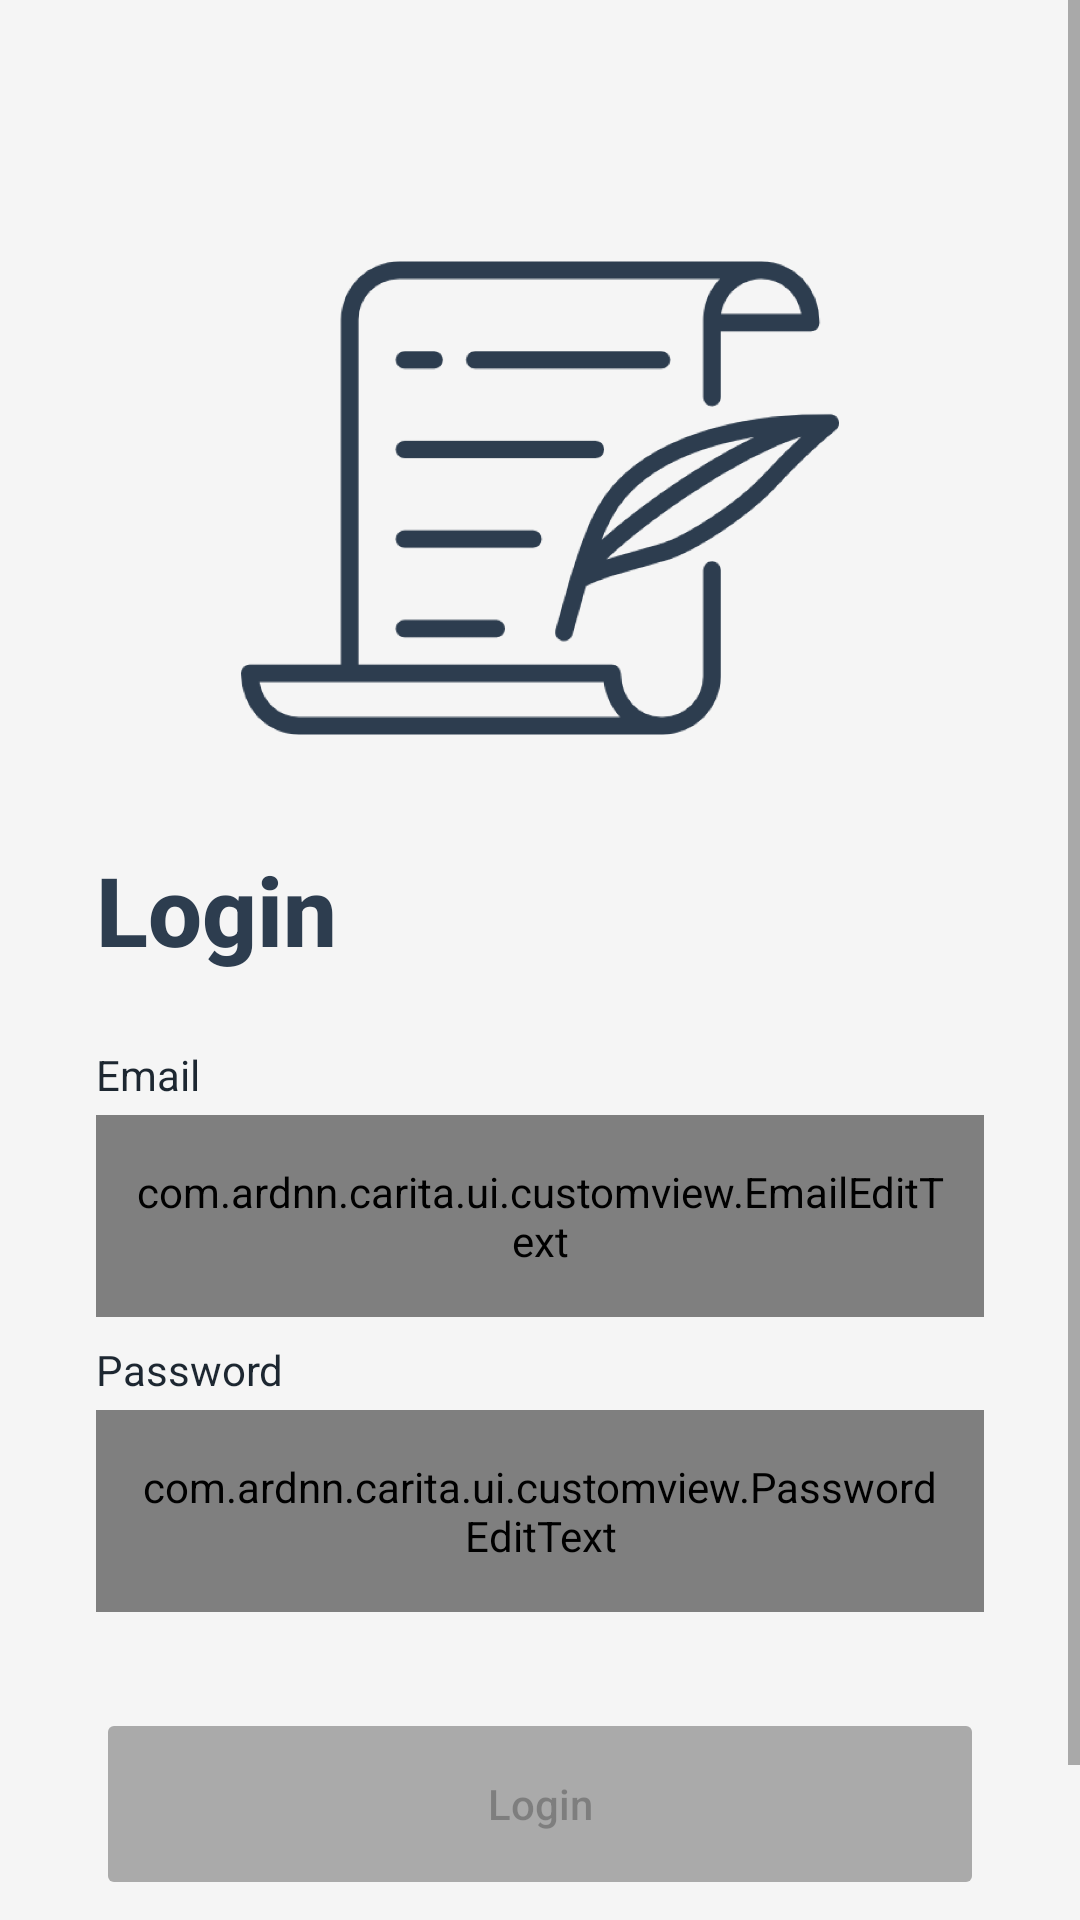

Write the Android layout XML for this screen, with the resource values it uses.
<!-- AndroidManifest.xml: application theme Theme.Carita -->
<!-- res/layout/activity_login.xml -->
<?xml version="1.0" encoding="utf-8"?>
<ScrollView xmlns:android="http://schemas.android.com/apk/res/android"
    xmlns:app="http://schemas.android.com/apk/res-auto"
    xmlns:tools="http://schemas.android.com/tools"
    android:layout_width="match_parent"
    android:layout_height="match_parent"
    android:fillViewport="true"
    tools:context=".ui.login.LoginActivity">

    <androidx.constraintlayout.widget.ConstraintLayout
        android:layout_width="match_parent"
        android:layout_height="wrap_content"
        android:background="@color/white_smoke"
        android:paddingBottom="32dp"
        android:clipToPadding="false">

        <ImageView
            android:id="@+id/image_view"
            android:layout_width="0dp"
            android:layout_height="0dp"
            android:layout_marginStart="32dp"
            android:layout_marginEnd="32dp"
            android:contentDescription="@string/desc_iv_logo_carita"
            app:layout_constraintBottom_toTopOf="@+id/guidelineHorizontal"
            app:layout_constraintEnd_toEndOf="parent"
            app:layout_constraintStart_toStartOf="parent"
            app:layout_constraintTop_toTopOf="@+id/guidelineHorizontal2"
            app:srcCompat="@drawable/ic_logo_carita_nassa" />

        <TextView
            android:id="@+id/tv_title"
            android:layout_width="0dp"
            android:layout_height="wrap_content"
            android:layout_marginStart="32dp"
            android:layout_marginTop="16dp"
            android:layout_marginEnd="32dp"
            android:fontFamily="sans-serif-medium"
            android:text="@string/title_login_page"
            android:textColor="@color/navy"
            android:textSize="32sp"
            android:textStyle="bold"
            app:layout_constraintEnd_toEndOf="parent"
            app:layout_constraintStart_toStartOf="parent"
            app:layout_constraintTop_toTopOf="@+id/guidelineHorizontal" />

        <TextView
            android:id="@+id/tv_email"
            android:layout_width="wrap_content"
            android:layout_height="wrap_content"
            android:layout_marginStart="32dp"
            android:layout_marginTop="24dp"
            android:text="@string/email"
            android:textColor="@color/navy_light"
            app:layout_constraintStart_toStartOf="parent"
            app:layout_constraintTop_toBottomOf="@+id/tv_title" />

        <com.ardnn.carita.ui.customview.EmailEditText
            android:id="@+id/et_email"
            android:layout_width="match_parent"
            android:layout_height="wrap_content"
            android:layout_marginTop="4dp"
            android:layout_marginStart="32dp"
            android:layout_marginEnd="32dp"
            android:background="@drawable/bg_et"
            android:paddingHorizontal="12dp"
            android:paddingVertical="16dp"
            app:layout_constraintEnd_toEndOf="parent"
            app:layout_constraintStart_toStartOf="parent"
            app:layout_constraintTop_toBottomOf="@+id/tv_email"/>

        <TextView
            android:id="@+id/tv_password"
            android:layout_width="wrap_content"
            android:layout_height="wrap_content"
            android:layout_marginStart="32dp"
            android:layout_marginTop="8dp"
            android:text="@string/password"
            android:textColor="@color/navy_light"
            app:layout_constraintStart_toStartOf="parent"
            app:layout_constraintTop_toBottomOf="@+id/et_email" />

        <com.ardnn.carita.ui.customview.PasswordEditText
            android:id="@+id/et_password"
            android:layout_width="match_parent"
            android:layout_height="wrap_content"
            android:layout_marginTop="4dp"
            android:layout_marginStart="32dp"
            android:layout_marginEnd="32dp"
            android:background="@drawable/bg_et"
            android:paddingHorizontal="12dp"
            android:paddingVertical="16dp"
            app:layout_constraintEnd_toEndOf="parent"
            app:layout_constraintStart_toStartOf="parent"
            app:layout_constraintTop_toBottomOf="@id/tv_password" />

        <Button
            android:id="@+id/btn_login"
            android:layout_width="0dp"
            android:layout_height="64dp"
            android:layout_marginStart="32dp"
            android:layout_marginTop="32dp"
            android:layout_marginEnd="32dp"
            android:backgroundTint="@android:color/darker_gray"
            android:enabled="false"
            android:text="@string/login"
            android:textAllCaps="false"
            app:layout_constraintEnd_toEndOf="parent"
            app:layout_constraintStart_toStartOf="parent"
            app:layout_constraintTop_toBottomOf="@+id/et_password" />

        <TextView
            android:id="@+id/textView"
            android:layout_width="wrap_content"
            android:layout_height="wrap_content"
            android:layout_marginTop="12dp"
            android:text="@string/new_to_carita"
            android:textColor="@color/navy_light"
            android:fontFamily="sans-serif"
            app:layout_constraintEnd_toStartOf="@+id/tv_register"
            app:layout_constraintHorizontal_chainStyle="packed"
            app:layout_constraintStart_toStartOf="parent"
            app:layout_constraintTop_toBottomOf="@+id/btn_login" />

        <TextView
            android:id="@+id/tv_register"
            android:layout_width="wrap_content"
            android:layout_height="wrap_content"
            android:layout_marginStart="4dp"
            android:text="@string/register"
            android:textStyle="bold"
            android:textColor="@color/navy"
            android:fontFamily="sans-serif-medium"
            app:layout_constraintEnd_toEndOf="parent"
            app:layout_constraintStart_toEndOf="@+id/textView"
            app:layout_constraintTop_toTopOf="@+id/textView" />

        <include
            layout="@layout/layout_loading"
            android:id="@+id/loading"
            android:visibility="invisible"
            android:layout_width="0dp"
            android:layout_height="0dp"
            android:layout_marginBottom="-32dp"
            app:layout_constraintBottom_toBottomOf="parent"
            app:layout_constraintEnd_toEndOf="parent"
            app:layout_constraintStart_toStartOf="parent"
            app:layout_constraintTop_toTopOf="parent" />

        <androidx.constraintlayout.widget.Guideline
            android:id="@+id/guidelineHorizontal2"
            android:layout_width="wrap_content"
            android:layout_height="wrap_content"
            android:orientation="horizontal"
            app:layout_constraintEnd_toEndOf="parent"
            app:layout_constraintGuide_percent="0.1"
            app:layout_constraintStart_toStartOf="parent" />

        <androidx.constraintlayout.widget.Guideline
            android:id="@+id/guidelineHorizontal"
            android:layout_width="wrap_content"
            android:layout_height="wrap_content"
            android:orientation="horizontal"
            app:layout_constraintEnd_toEndOf="parent"
            app:layout_constraintGuide_percent="0.4"
            app:layout_constraintStart_toStartOf="parent" />

    </androidx.constraintlayout.widget.ConstraintLayout>

</ScrollView>
<!-- res/layout/layout_loading.xml (included above) -->
<?xml version="1.0" encoding="utf-8"?>
<androidx.constraintlayout.widget.ConstraintLayout xmlns:android="http://schemas.android.com/apk/res/android"
    xmlns:app="http://schemas.android.com/apk/res-auto"
    android:layout_width="match_parent"
    android:layout_height="match_parent">

    <View
        android:layout_width="0dp"
        android:layout_height="0dp"
        android:background="@color/navy_50"
        app:layout_constraintBottom_toBottomOf="parent"
        app:layout_constraintEnd_toEndOf="parent"
        app:layout_constraintStart_toStartOf="parent"
        app:layout_constraintTop_toTopOf="parent" />

    <ProgressBar
        android:id="@+id/progress_bar"
        android:layout_width="wrap_content"
        android:layout_height="wrap_content"
        android:indeterminateTint="@color/navy"
        app:layout_constraintBottom_toBottomOf="parent"
        app:layout_constraintEnd_toEndOf="parent"
        app:layout_constraintStart_toStartOf="parent"
        app:layout_constraintTop_toTopOf="parent" />

</androidx.constraintlayout.widget.ConstraintLayout>
<!-- resources referenced by this layout -->
<resources>
  <color name="navy">#2D3D4F</color>
  <color name="navy_50">#802D3D4F</color>
  <color name="navy_light">#1D2731</color>
  <color name="white_smoke">#F5F5F5</color>
  <!-- drawable bg_et (drawable) -->
  <?xml version="1.0" encoding="utf-8"?>
  <selector xmlns:android="http://schemas.android.com/apk/res/android">
  
      <item
          android:state_focused="true"
          android:drawable="@drawable/bg_et_active" />
  
      <item
          android:state_pressed="true"
          android:drawable="@drawable/bg_et_active" />
  
      <item
          android:state_selected="true"
          android:drawable="@drawable/bg_et_active" />
  
      <item
          android:drawable="@drawable/bg_et_normal" />
  
  </selector>
  <!-- drawable ic_logo_carita_nassa: png bitmap (drawable-nodpi, 77391 bytes) -->
  <string name="desc_iv_logo_carita">Logo Carita</string>
  <string name="email">Email</string>
  <string name="login">Login</string>
  <string name="new_to_carita">New to Carita?</string>
  <string name="password">Password</string>
  <string name="register">Register</string>
  <string name="title_login_page">Login</string>
  <style name="Theme.Carita" parent="Theme.MaterialComponents.DayNight.NoActionBar">
          
          <item name="colorPrimary">@color/navy</item>
          <item name="colorPrimaryVariant">@color/navy</item>
          <item name="colorOnPrimary">@color/white</item>
          
          <item name="android:statusBarColor">?attr/colorPrimaryVariant</item>
          <item name="android:windowBackground">@color/white_smoke</item>
          
          <item name="bottomSheetDialogTheme">@style/BottomSheetDialogTheme</item>
      </style>
  <!-- drawable bg_et_active (drawable) -->
  <?xml version="1.0" encoding="utf-8"?>
  <shape xmlns:android="http://schemas.android.com/apk/res/android">
  
      <stroke
          android:color="@color/navy"
          android:width="2dp" />
  
      <corners
          android:radius="5dp" />
  
  </shape>
  <!-- drawable bg_et_normal (drawable) -->
  <?xml version="1.0" encoding="utf-8"?>
  <shape xmlns:android="http://schemas.android.com/apk/res/android">
  
      <stroke
          android:color="@color/gray"
          android:width="1dp" />
  
      <corners
          android:radius="5dp" />
  
  </shape>
  <color name="white">#FFFFFFFF</color>
  <style name="BottomSheetDialogTheme" parent="Theme.Design.Light.BottomSheetDialog">
          <item name="android:windowIsFloating">false</item>
          <item name="android:statusBarColor">@android:color/transparent</item>
          <item name="android:windowSoftInputMode">adjustResize</item>
          <item name="bottomSheetStyle">@style/ModalStyle</item>
      </style>
  <color name="gray">#9A9A9A</color>
  <style name="ModalStyle" parent="Widget.Design.BottomSheet.Modal">
          <item name="android:background">@drawable/bg_bottom_sheet</item>
      </style>
</resources>
